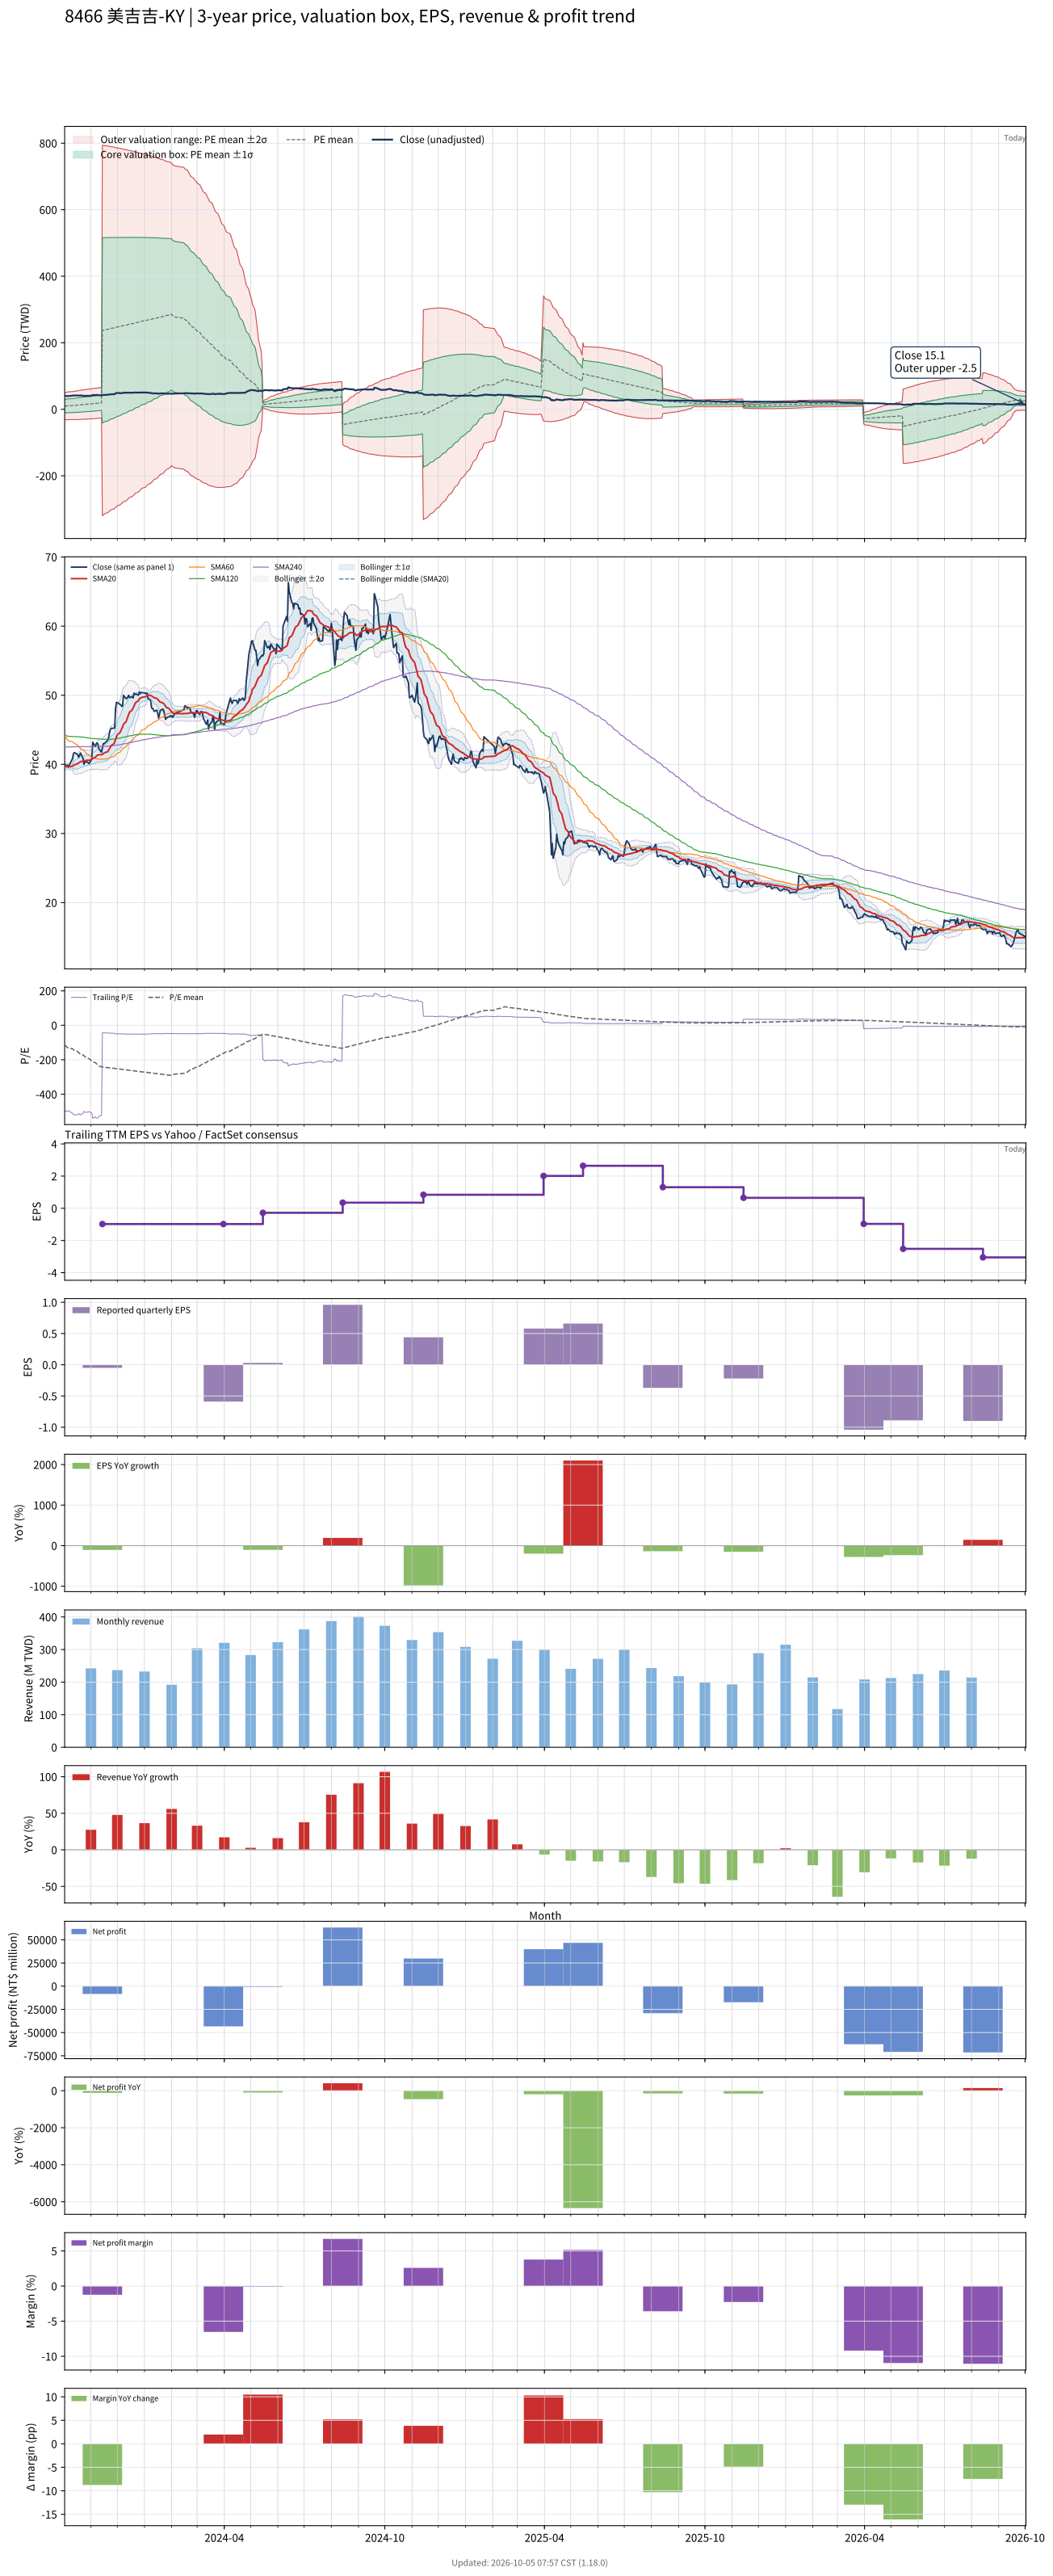

Source data for this figure (header and first rows):
# chart-version: skill-stock-dynamic-val…
date, close, available_date, period_end, eps, ttm_eps, pe, pe_mean, pe_std, price_m2, price_m1, price_mean, price_p1, price_p2, forward_eps, forward_pe, forward_pe_mean, forward_pe_std, forward_price_m2, forward_price_m1, forward_price_mean, forward_price_p1, forward_price_p2, sma20
2023-10-02, 40, 2023-08-14, 2023-06-30, 0.33, -0.08, -500, -114.9, 253.6, 49.77, 29.48, 9.195, -11.09, -31.38, , , , , , , , , , 39.77
2023-10-03, 39.85, 2023-08-14, 2023-06-30, 0.33, -0.08, -498.1, -119.3, 255.7, 50.45, 29.99, 9.541, -10.91, -31.37, , , , , , , , , , 39.73
2023-10-04, 39.75, 2023-08-14, 2023-06-30, 0.33, -0.08, -496.9, -123.6, 257.7, 51.11, 30.5, 9.886, -10.73, -31.34, , , , , , , , , , 39.71
2023-10-05, 39.9, 2023-08-14, 2023-06-30, 0.33, -0.08, -498.8, -127.9, 259.6, 51.76, 31, 10.23, -10.53, -31.3, , , , , , , , , , 39.68
2023-10-06, 39.6, 2023-08-14, 2023-06-30, 0.33, -0.08, -495, -132.2, 261.4, 52.39, 31.48, 10.57, -10.33, -31.24, , , , , , , , , , 39.67
2023-10-11, 40.85, 2023-08-14, 2023-06-30, 0.33, -0.08, -510.6, -136.6, 263.2, 53.05, 31.99, 10.93, -10.13, -31.19, , , , , , , , , , 39.74
2023-10-12, 41.55, 2023-08-14, 2023-06-30, 0.33, -0.08, -519.4, -141.1, 265.1, 53.71, 32.5, 11.29, -9.924, -31.14, , , , , , , , , , 39.84
2023-10-13, 41.7, 2023-08-14, 2023-06-30, 0.33, -0.08, -521.2, -145.6, 267, 54.37, 33.01, 11.65, -9.71, -31.07, , , , , , , , , , 39.94
2023-10-16, 41.5, 2023-08-14, 2023-06-30, 0.33, -0.08, -518.8, -150.1, 268.7, 55, 33.5, 12.01, -9.488, -30.98, , , , , , , , , , 40.04
2023-10-17, 41.3, 2023-08-14, 2023-06-30, 0.33, -0.08, -516.2, -154.6, 270.3, 55.61, 33.99, 12.36, -9.259, -30.88, , , , , , , , , , 40.13
2023-10-18, 41, 2023-08-14, 2023-06-30, 0.33, -0.08, -512.5, -159, 271.8, 56.2, 34.46, 12.72, -9.023, -30.76, , , , , , , , , , 40.2
2023-10-19, 41.4, 2023-08-14, 2023-06-30, 0.33, -0.08, -517.5, -163.5, 273.2, 56.79, 34.94, 13.08, -8.781, -30.64, , , , , , , , , , 40.29
2023-10-20, 41.65, 2023-08-14, 2023-06-30, 0.33, -0.08, -520.6, -168, 274.6, 57.38, 35.41, 13.44, -8.534, -30.5, , , , , , , , , , 40.39
2023-10-23, 40.85, 2023-08-14, 2023-06-30, 0.33, -0.08, -510.6, -172.4, 275.9, 57.93, 35.86, 13.79, -8.278, -30.35, , , , , , , , , , 40.46
2023-10-24, 40, 2023-08-14, 2023-06-30, 0.33, -0.08, -500, -176.7, 276.9, 58.44, 36.29, 14.14, -8.014, -30.17, , , , , , , , , , 40.49
2023-10-25, 40.3, 2023-08-14, 2023-06-30, 0.33, -0.08, -503.8, -181.1, 277.9, 58.95, 36.72, 14.49, -7.745, -29.98, , , , , , , , , , 40.53
2023-10-26, 40.4, 2023-08-14, 2023-06-30, 0.33, -0.08, -505, -185.5, 278.8, 59.45, 37.14, 14.84, -7.47, -29.78, , , , , , , , , , 40.55
2023-10-27, 40.4, 2023-08-14, 2023-06-30, 0.33, -0.08, -505, -189.8, 279.7, 59.94, 37.56, 15.19, -7.19, -29.57, , , , , , , , , , 40.58
2023-10-30, 40.1, 2023-08-14, 2023-06-30, 0.33, -0.08, -501.2, -194.2, 280.5, 60.41, 37.97, 15.53, -6.903, -29.34, , , , , , , , , , 40.59
2023-10-31, 40.4, 2023-08-14, 2023-06-30, 0.33, -0.08, -505, -198.5, 281.2, 60.87, 38.38, 15.88, -6.612, -29.11, , , , , , , , , , 40.62
2023-11-01, 40.55, 2023-08-14, 2023-06-30, 0.33, -0.08, -506.9, -202.9, 281.9, 61.33, 38.78, 16.24, -6.313, -28.86, , , , , , , , , , 40.65
2023-11-02, 40.9, 2023-08-14, 2023-06-30, 0.33, -0.08, -511.2, -207.4, 282.5, 61.79, 39.19, 16.59, -6.01, -28.61, , , , , , , , , , 40.7
2023-11-03, 43.2, 2023-08-14, 2023-06-30, 0.33, -0.08, -540, -212, 283.3, 62.3, 39.63, 16.96, -5.703, -28.37, , , , , , , , , , 40.88
2023-11-06, 42.55, 2023-08-14, 2023-06-30, 0.33, -0.08, -531.9, -216.6, 284, 62.77, 40.05, 17.33, -5.389, -28.11, , , , , , , , , , 41.01
2023-11-07, 43, 2023-08-14, 2023-06-30, 0.33, -0.08, -537.5, -221.6, 284.4, 63.23, 40.48, 17.72, -5.029, -27.78, , , , , , , , , , 41.18
2023-11-08, 43.1, 2023-08-14, 2023-06-30, 0.33, -0.08, -538.8, -226.5, 284.7, 63.68, 40.9, 18.12, -4.661, -27.44, , , , , , , , , , 41.29
2023-11-09, 42.9, 2023-08-14, 2023-06-30, 0.33, -0.08, -536.2, -231.4, 285, 64.11, 41.31, 18.51, -4.284, -27.08, , , , , , , , , , 41.36
2023-11-10, 42.25, 2023-08-14, 2023-06-30, 0.33, -0.08, -528.1, -236.3, 285, 64.5, 41.7, 18.9, -3.9, -26.7, , , , , , , , , , 41.39
2023-11-13, 41.75, 2023-08-14, 2023-06-30, 0.33, -0.08, -521.9, -241.1, 284.9, 64.87, 42.08, 19.28, -3.51, -26.3, , , , , , , , , , 41.4
2023-11-14, 42.4, 2023-11-14, 2023-09-30, -0.05, -0.98, -43.27, -241.9, 284.2, 794.1, 515.6, 237, -41.51, -320, , , , , , , , , , 41.45
2023-11-15, 43, 2023-11-14, 2023-09-30, -0.05, -0.98, -43.88, -242.7, 283.5, 793.5, 515.7, 237.8, -40, -317.8, , , , , , , , , , 41.55
2023-11-16, 43, 2023-11-14, 2023-09-30, -0.05, -0.98, -43.88, -243.5, 282.8, 792.9, 515.8, 238.6, -38.49, -315.6, , , , , , , , , , 41.63
2023-11-17, 43.1, 2023-11-14, 2023-09-30, -0.05, -0.98, -43.98, -244.3, 282.1, 792.3, 515.8, 239.4, -36.98, -313.4, , , , , , , , , , 41.71
2023-11-20, 43.5, 2023-11-14, 2023-09-30, -0.05, -0.98, -44.39, -245.1, 281.3, 791.6, 515.9, 240.2, -35.46, -311.2, , , , , , , , , , 41.84
2023-11-21, 43.8, 2023-11-14, 2023-09-30, -0.05, -0.98, -44.69, -246, 280.6, 791, 516, 241, -33.94, -308.9, , , , , , , , , , 42.03
2023-11-22, 44.5, 2023-11-14, 2023-09-30, -0.05, -0.98, -45.41, -246.8, 279.8, 790.3, 516.1, 241.9, -32.39, -306.6, , , , , , , , , , 42.24
2023-11-23, 45.05, 2023-11-14, 2023-09-30, -0.05, -0.98, -45.97, -247.6, 279.1, 789.7, 516.2, 242.7, -30.84, -304.4, , , , , , , , , , 42.47
2023-11-24, 45.2, 2023-11-14, 2023-09-30, -0.05, -0.98, -46.12, -248.5, 278.3, 789, 516.2, 243.5, -29.28, -302, , , , , , , , , , 42.71
2023-11-27, 45.25, 2023-11-14, 2023-09-30, -0.05, -0.98, -46.17, -249.3, 277.6, 788.3, 516.3, 244.3, -27.72, -299.7, , , , , , , , , , 42.97
2023-11-28, 45.25, 2023-11-14, 2023-09-30, -0.05, -0.98, -46.17, -250.1, 276.8, 787.6, 516.4, 245.1, -26.16, -297.4, , , , , , , , , , 43.21
2023-11-29, 48.1, 2023-11-14, 2023-09-30, -0.05, -0.98, -49.08, -251, 276, 786.9, 516.4, 245.9, -24.54, -295, , , , , , , , , , 43.59
2023-11-30, 48.95, 2023-11-14, 2023-09-30, -0.05, -0.98, -49.95, -251.8, 275.2, 786.2, 516.5, 246.8, -22.91, -292.6, , , , , , , , , , 43.99
2023-12-01, 48.95, 2023-11-14, 2023-09-30, -0.05, -0.98, -49.95, -252.7, 274.4, 785.5, 516.6, 247.6, -21.28, -290.2, , , , , , , , , , 44.28
2023-12-04, 48.7, 2023-11-14, 2023-09-30, -0.05, -0.98, -49.69, -253.6, 273.6, 784.7, 516.6, 248.5, -19.63, -287.8, , , , , , , , , , 44.59
2023-12-05, 48.6, 2023-11-14, 2023-09-30, -0.05, -0.98, -49.59, -254.4, 272.8, 784, 516.7, 249.3, -17.98, -285.3, , , , , , , , , , 44.87
2023-12-06, 48.4, 2023-11-14, 2023-09-30, -0.05, -0.98, -49.39, -255.3, 272, 783.2, 516.7, 250.2, -16.33, -282.8, , , , , , , , , , 45.13
2023-12-07, 48.4, 2023-11-14, 2023-09-30, -0.05, -0.98, -49.39, -256.2, 271.1, 782.4, 516.7, 251, -14.67, -280.4, , , , , , , , , , 45.41
2023-12-08, 50, 2023-11-14, 2023-09-30, -0.05, -0.98, -51.02, -257, 270.3, 781.6, 516.8, 251.9, -12.98, -277.9, , , , , , , , , , 45.8
2023-12-11, 49.5, 2023-11-14, 2023-09-30, -0.05, -0.98, -50.51, -257.9, 269.4, 780.8, 516.8, 252.7, -11.3, -275.3, , , , , , , , , , 46.18
2023-12-12, 49.55, 2023-11-14, 2023-09-30, -0.05, -0.98, -50.56, -258.8, 268.6, 780, 516.8, 253.6, -9.61, -272.8, , , , , , , , , , 46.54
2023-12-13, 49.75, 2023-11-14, 2023-09-30, -0.05, -0.98, -50.77, -259.7, 267.7, 779.2, 516.8, 254.5, -7.909, -270.3, , , , , , , , , , 46.88
2023-12-14, 50, 2023-11-14, 2023-09-30, -0.05, -0.98, -51.02, -260.5, 266.8, 778.3, 516.8, 255.3, -6.16, -267.7, , , , , , , , , , 47.23
2023-12-15, 49.65, 2023-11-14, 2023-09-30, -0.05, -0.98, -50.66, -261.4, 265.9, 777.5, 516.8, 256.2, -4.419, -265, , , , , , , , , , 47.55
2023-12-18, 49.8, 2023-11-14, 2023-09-30, -0.05, -0.98, -50.82, -262.3, 265.1, 776.6, 516.8, 257.1, -2.67, -262.4, , , , , , , , , , 47.87
2023-12-19, 49.6, 2023-11-14, 2023-09-30, -0.05, -0.98, -50.61, -263.2, 264.2, 775.7, 516.8, 258, -0.9223, -259.8, , , , , , , , , , 48.16
2023-12-20, 50.3, 2023-11-14, 2023-09-30, -0.05, -0.98, -51.33, -264.1, 263.2, 774.8, 516.8, 258.8, 0.8464, -257.1, , , , , , , , , , 48.45
2023-12-21, 50.1, 2023-11-14, 2023-09-30, -0.05, -0.98, -51.12, -265, 262.3, 773.9, 516.8, 259.7, 2.616, -254.5, , , , , , , , , , 48.7
2023-12-22, 50.2, 2023-11-14, 2023-09-30, -0.05, -0.98, -51.22, -265.9, 261.4, 772.9, 516.8, 260.6, 4.395, -251.8, , , , , , , , , , 48.95
2023-12-25, 50, 2023-11-14, 2023-09-30, -0.05, -0.98, -51.02, -266.8, 260.5, 772, 516.7, 261.5, 6.181, -249.1, , , , , , , , , , 49.19
... 670 more rows
